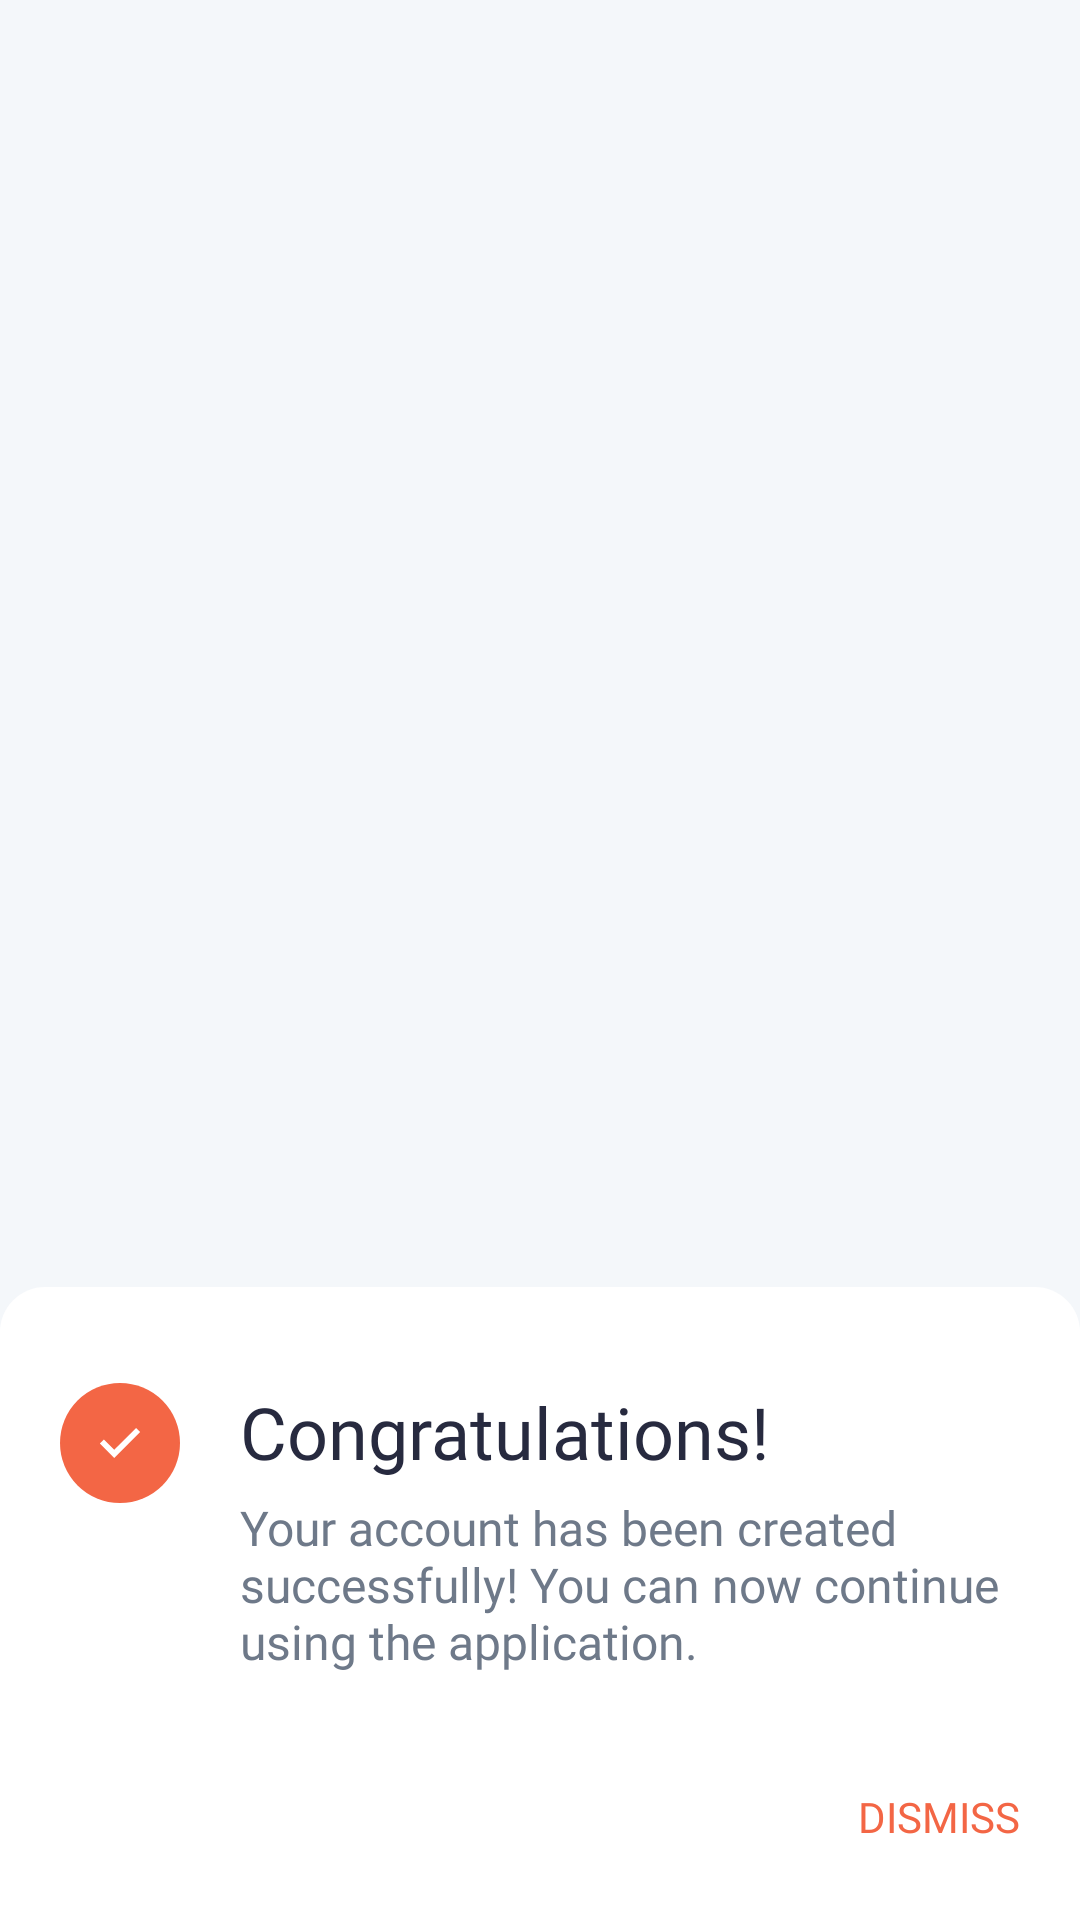

The Android layout XML behind this screen, and the referenced resources:
<!-- AndroidManifest.xml: application theme Theme.Main -->
<!-- res/layout/snackbar_sign_up_success.xml -->
<?xml version="1.0" encoding="utf-8"?>
<androidx.constraintlayout.widget.ConstraintLayout
    xmlns:android="http://schemas.android.com/apk/res/android"
    xmlns:app="http://schemas.android.com/apk/res-auto"
    xmlns:tools="http://schemas.android.com/tools"
    android:padding="0dp"
    android:layout_width="match_parent"
    android:layout_height="match_parent"
    android:background="@color/colorBackground"
    tools:ignore="ContentDescription">

    <androidx.constraintlayout.widget.ConstraintLayout
        android:layout_width="match_parent"
        android:layout_height="wrap_content"
        android:background="@drawable/shape_container_dialog_bottom"
        app:layout_constraintBottom_toBottomOf="parent"
        app:layout_constraintEnd_toEndOf="parent"
        app:layout_constraintStart_toStartOf="parent">

        <TextView
            android:id="@+id/btn_SnackBar_Success_Dismiss"
            android:layout_width="wrap_content"
            android:layout_height="wrap_content"
            android:layout_marginTop="38dp"
            android:layout_marginBottom="25dp"
            android:background="@android:color/transparent"
            android:fontFamily="@font/core_sans_cr_55_medium"
            android:gravity="start|center_vertical"
            android:text="@string/button_dismiss"
            android:textAllCaps="true"
            android:textColor="@color/colorPrimary"
            android:textSize="@dimen/btn_font_size_small_14"
            app:layout_constraintBottom_toBottomOf="parent"
            app:layout_constraintEnd_toEndOf="@+id/txt_SnackBar_Success_Header_2"
            app:layout_constraintTop_toBottomOf="@+id/txt_SnackBar_Success_Header_2"
            app:layout_constraintVertical_bias="0.0" />

        <TextView
            android:id="@+id/txt_SnackBar_Success_Header_2"
            android:layout_width="0dp"
            android:layout_height="wrap_content"
            android:layout_marginTop="5dp"
            android:fontFamily="@font/core_sans_cr_45_regular"
            android:text="@string/txt_congratulations_2"
            android:textAlignment="textStart"
            android:textColor="@color/colorText2"
            android:textSize="@dimen/txt_font_size_header_16"
            app:layout_constraintEnd_toEndOf="@+id/txt_Header_1"
            app:layout_constraintHorizontal_bias="0.0"
            app:layout_constraintStart_toStartOf="@+id/txt_Header_1"
            app:layout_constraintTop_toBottomOf="@+id/txt_Header_1" />

        <TextView
            android:id="@+id/txt_Header_1"
            android:layout_width="0dp"
            android:layout_height="wrap_content"
            android:layout_marginStart="20dp"
            android:layout_marginTop="32dp"
            android:layout_marginEnd="20dp"
            android:fontFamily="@font/core_sans_cr_45_regular"
            android:text="@string/txt_congratulations"
            android:textAlignment="textStart"
            android:textColor="@color/colorText"
            android:textSize="@dimen/txt_font_size_header_24"
            app:layout_constraintEnd_toEndOf="parent"
            app:layout_constraintHorizontal_bias="1.0"
            app:layout_constraintStart_toEndOf="@+id/imgView_Icon"
            app:layout_constraintTop_toTopOf="parent" />

        <ImageView
            android:id="@+id/imgView_Icon"
            android:layout_width="wrap_content"
            android:layout_height="wrap_content"
            android:layout_marginStart="20dp"
            android:layout_marginTop="32dp"
            app:layout_constraintStart_toStartOf="parent"
            app:layout_constraintTop_toTopOf="parent"
            app:srcCompat="@drawable/ic_success" />
    </androidx.constraintlayout.widget.ConstraintLayout>
</androidx.constraintlayout.widget.ConstraintLayout>
<!-- resources referenced by this layout -->
<resources>
  <color name="colorBackground">@color/colorWhiteLight</color>
  <color name="colorPrimary">#f36645</color>
  <color name="colorText">@color/colorSecondary</color>
  <color name="colorText2">@color/colorSecondary2</color>
  <dimen name="btn_font_size_small_14">14sp</dimen>
  <dimen name="txt_font_size_header_16">16sp</dimen>
  <dimen name="txt_font_size_header_24">24sp</dimen>
  <!-- drawable ic_success (drawable) -->
  <vector xmlns:android="http://schemas.android.com/apk/res/android"
      android:width="40dp"
      android:height="40dp"
      android:viewportWidth="40"
      android:viewportHeight="40">
    <path
        android:pathData="M20,20m-20,0a20,20 0,1 1,40 0a20,20 0,1 1,-40 0"
        android:fillColor="@color/colorPrimary"/>
    <path
        android:pathData="M18.081,25l-4.8,-4.8 1.353,-1.354 3.446,3.436L25.365,15l1.353,1.363Z"
        android:fillColor="@color/colorContainer"/>
  </vector>
  <!-- drawable shape_container_dialog_bottom (drawable) -->
  <?xml version="1.0" encoding="utf-8"?>
  <layer-list xmlns:android="http://schemas.android.com/apk/res/android" >
  
      
      <item>
          <shape>
              <solid android:color="@color/colorContainer" />
  
              <corners
                  android:topRightRadius="15dp"
                  android:topLeftRadius="15dp" />
          </shape>
      </item>
  
  </layer-list>
  <string name="button_dismiss">Dismiss</string>
  <string name="txt_congratulations">Congratulations!</string>
  <string name="txt_congratulations_2">Your account has been
          created successfully! You can now
          continue using the application.</string>
  <style name="Theme.Main" parent="Theme.MaterialComponents.DayNight.DarkActionBar">
          
          <item name="colorPrimary">@color/colorPrimary</item>
          <item name="colorPrimaryVariant">@color/colorPrimaryLight</item>
          <item name="colorOnPrimary">@color/colorWhiteLight</item>
          
          <item name="colorSecondary">@color/colorPrimary</item>
          <item name="colorSecondaryVariant">@color/colorPrimaryLight</item>
          <item name="colorOnSecondary">@color/colorBlack</item>
          
          <item name="android:statusBarColor">@color/colorStatusBar</item>
  
          <item name="colorError">@color/colorSnackBarErrorBg</item>
          <item name="snackbarStyle">@style/Widget.MyApp.Snackbar</item>
  
          <item name="windowSplashScreenBackground">@color/colorPrimary</item>
          <item name="windowSplashScreenAnimatedIcon">@drawable/svg_alert</item>
      </style>
  <color name="colorWhiteLight">#F4F7FA</color>
  <color name="colorSecondary">#272A3F</color>
  <color name="colorSecondary2">#6E7989</color>
  <color name="colorContainer">@color/colorWhite</color>
  <color name="colorPrimaryLight">#ff8348</color>
  <color name="colorBlack">#1D2021</color>
  <color name="colorStatusBar">@color/colorPrimary</color>
  <color name="colorSnackBarErrorBg">#F34949</color>
  <style name="Widget.MyApp.Snackbar" parent="@style/Widget.MaterialComponents.Snackbar">
          
          <item name="android:layout_margin">0dp</item>
          
          <item name="android:padding">0dp</item>
      </style>
  <color name="colorWhite">#FFFFFF</color>
</resources>
